Photos from the image-classification dataset "lemon_leaf_dataset" in the GitHub repository bhawanakc07/Major_project-Lemonleaf-. Its 9 classes are: anthracnose, bacterial blight, citrus canker, curl virus, deficiency leaf, dry leaf, healthy leaf, sooty mould, spider mites.

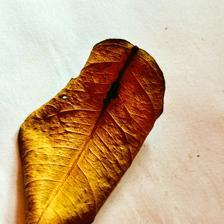
Label: dry leaf

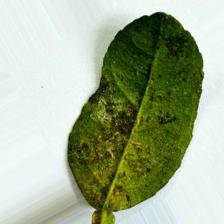
Label: bacterial blight

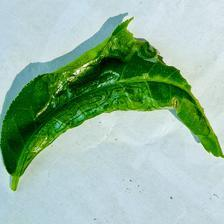
Label: curl virus

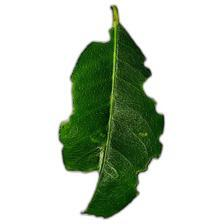
Label: deficiency leaf

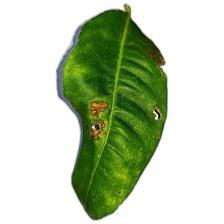
Label: citrus canker

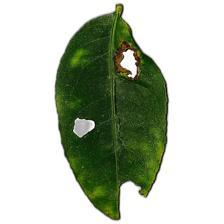
Label: anthracnose
